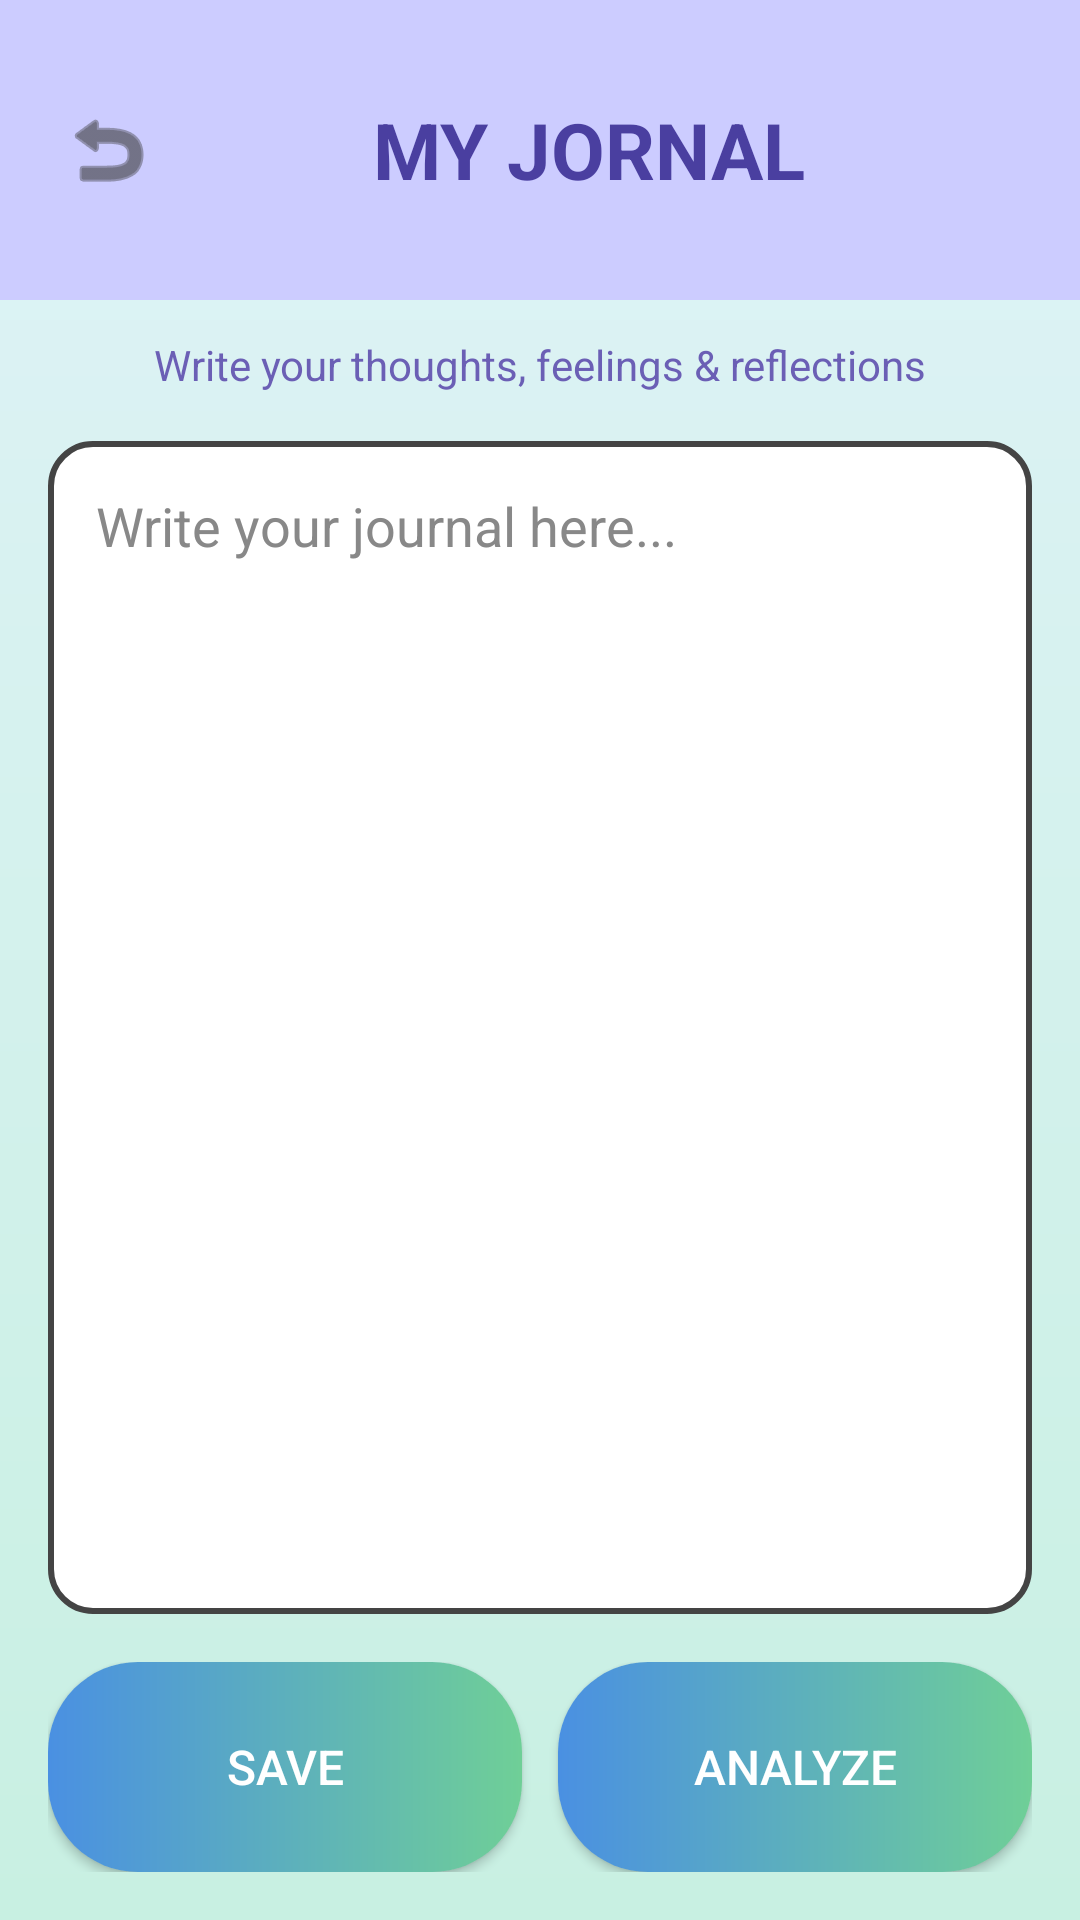

Android layout source for this screen:
<!-- AndroidManifest.xml: application theme Theme.RemindAI -->
<!-- res/layout/activity_myjornal_s1.xml -->
<?xml version="1.0" encoding="utf-8"?>
<androidx.constraintlayout.widget.ConstraintLayout
    xmlns:android="http://schemas.android.com/apk/res/android"
    xmlns:app="http://schemas.android.com/apk/res-auto"
    android:layout_width="match_parent"
    android:layout_height="match_parent"
    android:background="@drawable/bg_gradient">

    
    <LinearLayout
        android:id="@+id/headerBg"
        android:layout_width="0dp"
        android:layout_height="100dp"
        android:background="#CCCCFF"
        android:gravity="center_vertical"
        android:orientation="horizontal"
        android:paddingLeft="20dp"
        android:paddingRight="20dp"
        app:layout_constraintTop_toTopOf="parent"
        app:layout_constraintStart_toStartOf="parent"
        app:layout_constraintEnd_toEndOf="parent">

        <ImageView
            android:id="@+id/btnBack"
            android:layout_width="32dp"
            android:layout_height="32dp"
            android:src="@android:drawable/ic_menu_revert"
            app:tint="#373737" />

        <TextView
            android:layout_width="0dp"
            android:layout_height="wrap_content"
            android:layout_weight="1"
            android:gravity="center"
            android:text="MY JORNAL"
            android:textColor="#4A3FA0"
            android:textSize="26sp"
            android:textStyle="bold"/>

    </LinearLayout>

    <TextView
        android:id="@+id/tvSubtitle"
        android:layout_width="wrap_content"
        android:layout_height="wrap_content"
        android:text="Write your thoughts, feelings &amp; reflections"
        android:textColor="#6B5FB5"
        android:textSize="14sp"
        android:layout_marginTop="12dp"
        app:layout_constraintTop_toBottomOf="@id/headerBg"
        app:layout_constraintStart_toStartOf="parent"
        app:layout_constraintEnd_toEndOf="parent"/>

    
    <EditText
        android:id="@+id/etJournal"
        android:layout_width="0dp"
        android:layout_height="0dp"
        android:layout_margin="16dp"
        android:gravity="top"
        android:hint="Write your journal here..."
        android:padding="16dp"
        android:textColor="#333333"
        android:textColorHint="#888888"
        android:background="@drawable/bg_edittext_dark"
        android:inputType="textMultiLine"
        app:layout_constraintTop_toBottomOf="@id/tvSubtitle"
        app:layout_constraintBottom_toTopOf="@id/buttonRow"
        app:layout_constraintStart_toStartOf="parent"
        app:layout_constraintEnd_toEndOf="parent"/>

    
    <LinearLayout
        android:id="@+id/buttonRow"
        android:layout_width="0dp"
        android:layout_height="70dp"
        android:orientation="horizontal"
        android:layout_margin="16dp"
        app:layout_constraintBottom_toBottomOf="parent"
        app:layout_constraintStart_toStartOf="parent"
        app:layout_constraintEnd_toEndOf="parent">

        
        <Button
            android:id="@+id/btnSave"
            android:layout_width="0dp"
            android:layout_height="match_parent"
            android:layout_weight="1"
            android:text="Save"
            android:textColor="#FFFFFF"
            android:textSize="16sp"
            android:background="@drawable/bg_button"/>

        
        <View
            android:layout_width="12dp"
            android:layout_height="match_parent"/>

        
        <Button
            android:id="@+id/btnAnalyze"
            android:layout_width="0dp"
            android:layout_height="match_parent"
            android:layout_weight="1"
            android:text="Analyze"
            android:textColor="#FFFFFF"
            android:textSize="16sp"
            android:background="@drawable/bg_button"/>

    </LinearLayout>
</androidx.constraintlayout.widget.ConstraintLayout>
<!-- resources referenced by this layout -->
<resources>
  <!-- drawable bg_button (drawable) -->
  <shape xmlns:android="http://schemas.android.com/apk/res/android">
      <gradient
          android:startColor="#4A90E2"
          android:endColor="#6FCF97"
          android:angle="0"/>
      <corners android:radius="30dp"/>
  </shape>
  <!-- drawable bg_edittext_dark (drawable) -->
  <shape xmlns:android="http://schemas.android.com/apk/res/android">
      <solid android:color="#FFFFFF"/>
      <corners android:radius="14dp"/>
      <stroke
          android:width="2dp"
          android:color="#444444"/>
  </shape>
  <!-- drawable bg_gradient (drawable) -->
  <shape xmlns:android="http://schemas.android.com/apk/res/android">
      <gradient
          android:startColor="#DFF3F7"
          android:endColor="#C8F0E2"
          android:angle="270" />
  </shape>
  <style name="Theme.RemindAI" parent="Theme.MaterialComponents.DayNight.NoActionBar">
          
      </style>
</resources>
